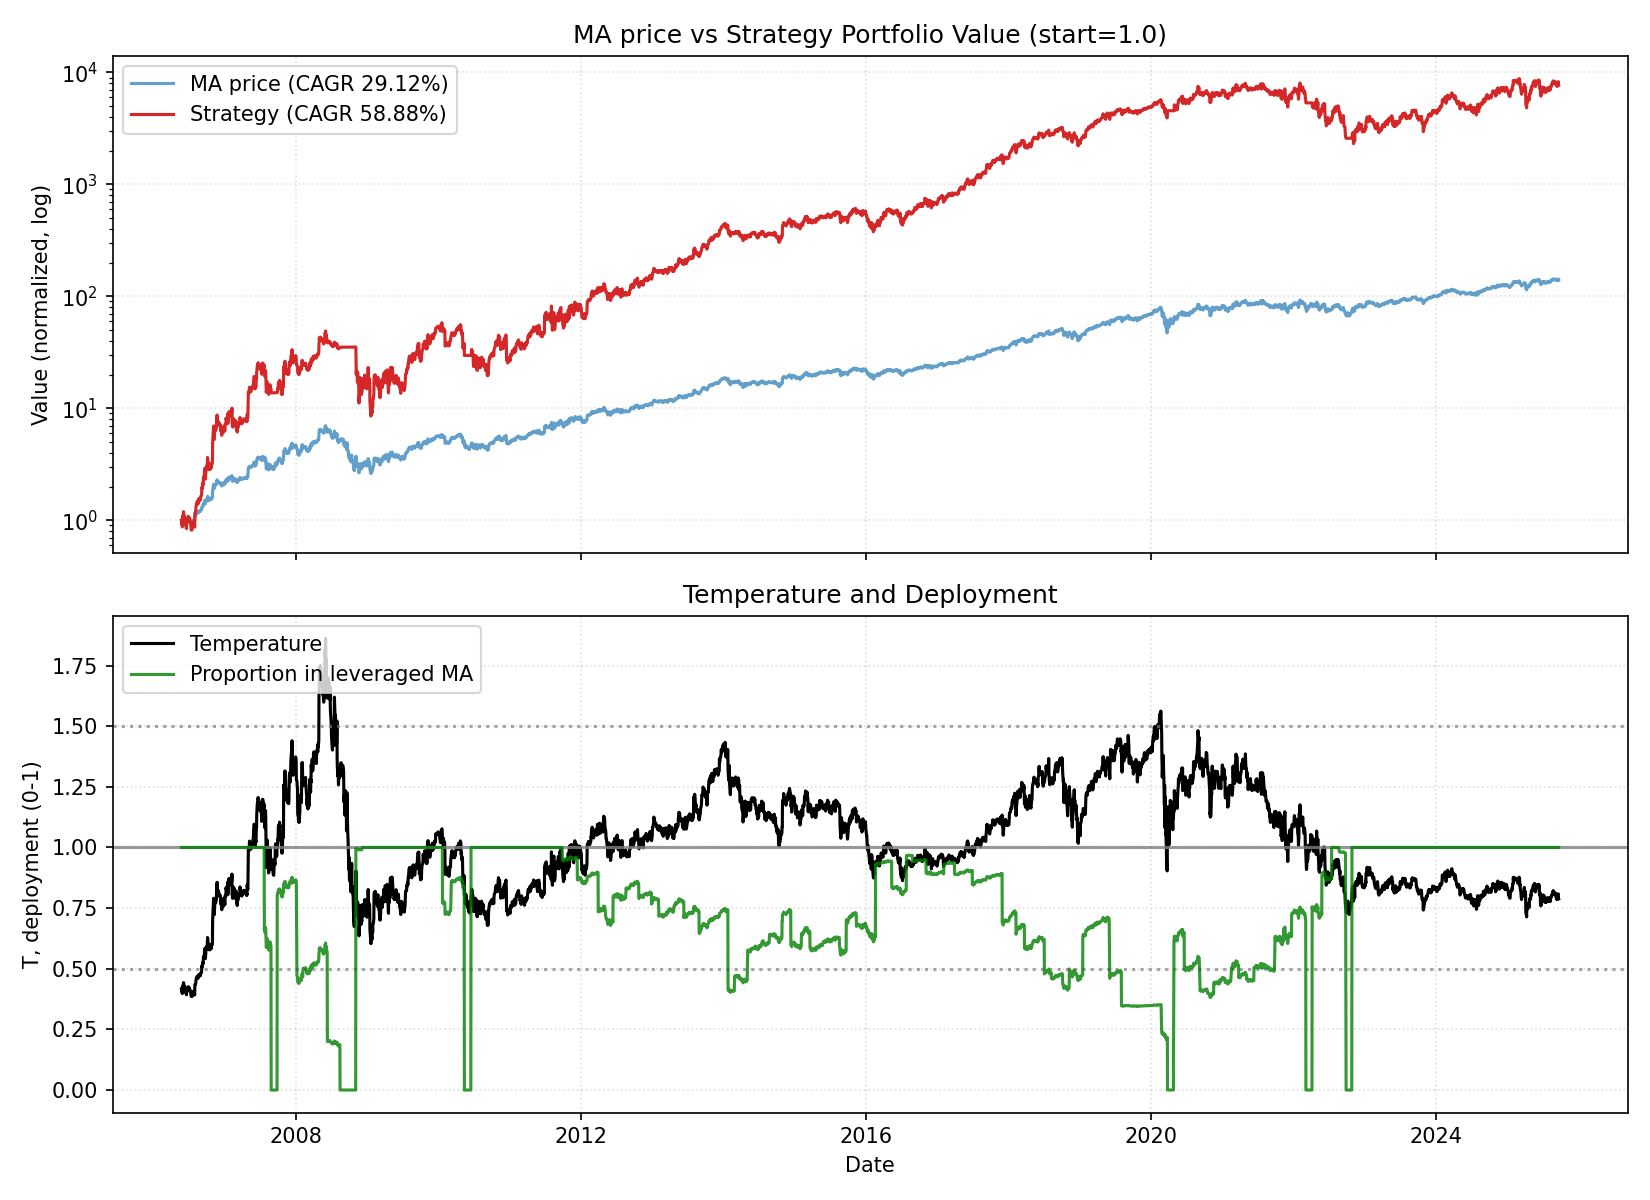

The data file committed next to this chart (first rows):
date, close, ret, ret_3, ret_6, ret_12, ret_22, temp, temp_ch_11, temp_ch_22, vol_22, vol_66, rate, yc_spread, credit_spread, yc_change_22, credit_change_22, port_unlevered, port_tqqq, port_cash, port_total, deployed_p, base_p, target_p
2006-05-25, 4.186, 0.0, , , , , 0.417, , , , , 4.99, 0.09, 1.67, , , 0.0, 1, 0.0, 1, 1.0, 1.0, 1.0
2006-05-26, 4.088, -0.02326, , , , , 0.407, , , , , 4.99, 0.1, 1.67, , , 0.0, 0.9298, 0.0, 0.9298, 1.0, 1.0, 1.0
2006-05-30, 4.004, -0.0207, -0.04348, , , , 0.3976, , , , , 4.99, 0.1, 1.67, , , 0.0, 0.8716, 0.0, 0.8716, 1.0, 1.0, 1.0
2006-05-31, 4.089, 0.02136, 0.0002223, , , , 0.4059, , , , , 4.99, 0.08, 1.66, , , 0.0, 0.9269, 0.0, 0.9269, 1.0, 1.0, 1.0
2006-06-01, 4.323, 0.05719, 0.07977, , , , 0.4288, , , , , 4.99, 0.07, 1.66, , , 0.0, 1.085, 0.0, 1.085, 1.0, 1.0, 1.0
2006-06-02, 4.276, -0.01095, 0.04562, 0.02152, , , 0.4239, , , , , 4.99, 0.08, 1.67, , , 0.0, 1.049, 0.0, 1.049, 1.0, 1.0, 1.0
2006-06-05, 4.472, 0.04597, 0.03452, 0.09392, , , 0.4426, , , , , 4.99, 0.03, 1.67, , , 0.0, 1.193, 0.0, 1.193, 1.0, 1.0, 1.0
2006-06-06, 4.395, -0.01729, 0.02788, 0.09773, , , 0.4346, , , , , 4.99, 0.02, 1.65, , , 0.0, 1.13, 0.0, 1.13, 1.0, 1.0, 1.0
2006-06-07, 4.331, -0.01449, -0.03154, 0.05919, , , 0.4281, , , , , 4.99, 0.0, 1.67, , , 0.0, 1.081, 0.0, 1.081, 1.0, 1.0, 1.0
2006-06-08, 4.342, 0.00252, -0.01201, 0.00442, , , 0.4289, , , , , 4.99, -0.01, 1.66, , , 0.0, 1.088, 0.0, 1.088, 1.0, 1.0, 1.0
2006-06-09, 4.348, 0.001258, 0.003781, 0.01681, , , 0.4292, , , , , 4.99, -0.03, 1.66, , , 0.0, 1.091, 0.0, 1.091, 1.0, 1.0, 1.0
2006-06-12, 4.272, -0.01737, -0.01614, -0.04476, 0.02065, , 0.421, 0.009515, , , , 4.99, -0.03, 1.65, , , 0.0, 1.034, 0.0, 1.034, 1.0, 1.0, 1.0
2006-06-13, 4.14, -0.03088, -0.04772, -0.05797, 0.01269, , 0.4077, 0.001636, , , , 4.99, -0.05, 1.67, , , 0.0, 0.9376, 0.0, 0.9376, 1.0, 1.0, 1.0
2006-06-14, 4.106, -0.008352, -0.03898, -0.0521, 0.02545, , 0.4041, 0.01612, , , , 4.99, -0.06, 1.67, , , 0.0, 0.9136, 0.0, 0.9136, 1.0, 1.0, 1.0
2006-06-15, 4.181, 0.0184, 0.00989, -0.03709, 0.02248, , 0.4112, 0.01317, , , , 4.99, -0.04, 1.67, , , 0.0, 0.9634, 0.0, 0.9634, 1.0, 1.0, 1.0
2006-06-16, 4.096, -0.02024, -0.002217, -0.05777, -0.05241, , 0.4027, -0.06103, , , , 4.99, -0.03, 1.67, , , 0.0, 0.9044, 0.0, 0.9044, 1.0, 1.0, 1.0
2006-06-19, 4.035, -0.0151, -0.03504, -0.05559, -0.05639, , 0.3959, -0.06612, , , , 4.99, -0.05, 1.67, , , 0.0, 0.8629, 0.0, 0.8629, 1.0, 1.0, 1.0
2006-06-20, 4.006, -0.007216, -0.02221, -0.03253, -0.1044, , 0.3928, -0.1125, , , , 4.99, -0.04, 1.67, , , 0.0, 0.8437, 0.0, 0.8437, 1.0, 1.0, 1.0
2006-06-21, 4.122, 0.02908, 0.02165, 0.003989, -0.06211, , 0.4039, -0.07065, , , , 4.99, -0.04, 1.68, , , 0.0, 0.9167, 0.0, 0.9167, 1.0, 1.0, 1.0
2006-06-22, 4.24, 0.0287, 0.05861, 0.01415, -0.02101, , 0.4153, -0.02992, , , , 4.99, -0.03, 1.69, , , 0.0, 0.995, 0.0, 0.995, 1.0, 1.0, 1.0
2006-06-23, 4.272, 0.00751, 0.03642, 0.04287, -0.01614, , 0.4181, -0.02509, , , , 4.99, -0.04, 1.69, , , 0.0, 1.017, 0.0, 1.017, 1.0, 1.0, 1.0
2006-06-26, 4.322, 0.01171, 0.01931, 0.07127, -0.00586, 0.03261, 0.4223, -0.01611, 0.01266, 0.0235, , 4.99, -0.02, 1.69, , , 0.0, 1.052, 0.0, 1.052, 1.0, 1.0, 1.0
2006-06-27, 4.305, -0.004001, 0.007667, 0.07474, 0.007667, 0.05297, 0.4203, -0.001504, 0.03263, 0.02353, , 4.99, -0.03, 1.7, -0.12, 0.03, 0.0, 1.039, 0.0, 1.039, 1.0, 1.0, 1.0
2006-06-28, 4.273, -0.007398, -0.01137, 0.03664, 0.03209, 0.06727, 0.417, 0.02269, 0.04857, 0.02297, , 4.99, -0.04, 1.69, -0.14, 0.02, 0.0, 1.015, 0.0, 1.015, 1.0, 1.0, 1.0
2006-06-29, 4.368, 0.02215, 0.01459, 0.03004, 0.06383, 0.06809, 0.4259, 0.05415, 0.04938, 0.02275, , 4.99, 0.01, 1.69, -0.09, 0.02, 0.0, 1.082, 0.0, 1.082, 1.0, 1.0, 1.0
2006-06-30, 4.368, 0.0, 0.02215, 0.02236, 0.04461, 0.01031, 0.4257, 0.03511, -0.007389, 0.02243, , 4.99, -0.01, 1.67, -0.09, 0.01, 0.0, 1.081, 0.0, 1.081, 1.0, 1.0, 1.0
2006-07-03, 4.304, -0.01458, -0.01458, -0.004211, 0.05064, 0.006598, 0.4187, 0.03981, -0.01225, 0.0192, , 4.99, -0.02, 1.68, -0.09, 0.02, 0.0, 1.033, 0.0, 1.033, 1.0, 1.0, 1.0
2006-07-05, 4.331, 0.006343, -0.008333, 0.00613, 0.07352, -0.03154, 0.4208, 0.0631, -0.04909, 0.01908, , 4.99, -0.01, 1.67, -0.09, 0.0, 0.0, 1.052, 0.0, 1.052, 1.0, 1.0, 1.0
2006-07-06, 4.258, -0.01681, -0.01057, -0.003407, 0.06315, -0.03106, 0.4135, 0.05283, -0.04861, 0.01652, , 4.99, -0.03, 1.66, -0.06, -0.01, 0.0, 0.9986, 0.0, 0.9986, 1.0, 1.0, 1.0
2006-07-07, 4.197, -0.01453, -0.03109, -0.03917, 0.0181, -0.03109, 0.4073, 0.00822, -0.04865, 0.01641, , 4.99, -0.03, 1.66, -0.05, 0.01, 0.0, 0.9545, 0.0, 0.9545, 1.0, 1.0, 1.0
2006-07-10, 4.23, 0.008023, -0.006624, -0.03146, -0.002361, -0.02577, 0.4098, -0.01325, -0.04459, 0.0163, , 4.99, -0.04, 1.66, -0.04, -0.01, 0.0, 0.9769, 0.0, 0.9769, 1.0, 1.0, 1.0
2006-07-11, 4.218, -0.003012, 0.004987, -0.02008, -0.01278, -0.02993, 0.4083, -0.02355, -0.04867, 0.01628, , 4.99, -0.07, 1.67, -0.06, 0.01, 0.0, 0.9675, 0.0, 0.9675, 1.0, 1.0, 1.0
2006-07-12, 4.145, -0.01726, -0.02022, -0.04307, -0.04105, -0.02982, 0.401, -0.05036, -0.0474, 0.01662, , 4.99, -0.07, 1.66, -0.04, 0.0, 0.0, 0.9168, 0.0, 0.9168, 1.0, 1.0, 1.0
2006-07-13, 4.069, -0.01822, -0.03517, -0.04444, -0.05474, -0.01714, 0.3935, -0.06392, -0.03495, 0.01666, , 4.99, -0.04, 1.66, -0.01, 0.01, 0.0, 0.8662, 0.0, 0.8662, 1.0, 1.0, 1.0
2006-07-14, 3.999, -0.01722, -0.03513, -0.04705, -0.0641, -0.02593, 0.3864, -0.07318, -0.04358, 0.01577, , 4.99, -0.01, 1.69, 0.04, 0.02, 0.0, 0.8209, 0.0, 0.8209, 1.0, 1.0, 1.0
2006-07-17, 4.003, 0.0009105, -0.01632, -0.05378, -0.08354, -0.04266, 0.3861, -0.09354, -0.06115, 0.0157, , 4.99, -0.05, 1.68, 0.01, 0.01, 0.0, 0.8227, 0.0, 0.8227, 1.0, 1.0, 1.0
2006-07-18, 3.995, -0.002046, -0.001137, -0.05286, -0.08542, -0.02488, 0.3851, -0.0954, -0.04371, 0.01509, , 4.99, -0.06, 1.68, -0.02, 0.01, 0.0, 0.8171, 0.0, 0.8171, 1.0, 1.0, 1.0
2006-07-19, 4.12, 0.03144, 0.02933, -0.005927, -0.04271, 0.0212, 0.3969, -0.052, 0.002695, 0.0161, , 4.99, -0.06, 1.69, -0.03, 0.02, 0.0, 0.8937, 0.0, 0.8937, 1.0, 1.0, 1.0
2006-07-20, 4.145, 0.005963, 0.03759, 0.01856, -0.04307, 0.03476, 0.399, -0.05178, 0.01601, 0.01575, , 4.99, -0.03, 1.69, 0.02, 0.02, 0.0, 0.9091, 0.0, 0.9091, 1.0, 1.0, 1.0
2006-07-21, 4.12, -0.005927, 0.0, 0.03026, -0.03248, -0.000441, 0.3964, -0.04128, -0.01855, 0.01572, , 4.99, -0.03, 1.69, 0.01, 0.02, 0.0, 0.8924, 0.0, 0.8924, 1.0, 1.0, 1.0
2006-07-24, 4.095, -0.006184, -0.01207, 0.02296, -0.02428, -0.03434, 0.3933, -0.03434, -0.05299, 0.01452, , 4.99, -0.05, 1.69, -0.01, 0.01, 0.0, 0.8753, 0.0, 0.8753, 1.0, 1.0, 1.0
2006-07-25, 4.193, 0.024, 0.01767, 0.04966, -0.008819, -0.01853, 0.4025, -0.01784, -0.03749, 0.0141, , 4.99, -0.04, 1.68, -0.01, -0.01, 0.0, 0.9378, 0.0, 0.9378, 1.0, 1.0, 1.0
2006-07-26, 4.248, 0.01302, 0.03733, 0.03092, 0.00712, -0.01726, 0.4075, -0.002047, -0.03507, 0.0143, , 4.99, -0.02, 1.68, 0.02, -0.01, 0.0, 0.9738, 0.0, 0.9738, 1.0, 1.0, 1.0
2006-07-27, 4.233, -0.003428, 0.009548, 0.02129, 0.02129, -0.0167, 0.4058, 0.012, -0.03452, 0.01406, , 4.99, 0.0, 1.65, 0.02, -0.04, 0.0, 0.9632, 0.0, 0.9632, 1.0, 1.0, 1.0
2006-07-28, 4.213, -0.004729, -0.00814, 0.02253, 0.03533, -0.01405, 0.4036, 0.02591, -0.03192, 0.01407, , 4.99, 0.02, 1.67, 0.05, -0.03, 0.0, 0.949, 0.0, 0.949, 1.0, 1.0, 1.0
2006-07-31, 4.174, -0.009287, -0.01397, 0.01933, 0.04369, -0.04438, 0.3992, 0.03293, -0.06284, 0.01412, , 4.99, 0.02, 1.68, 0.06, -0.01, 0.0, 0.922, 0.0, 0.922, 1.0, 1.0, 1.0
2006-08-01, 4.095, -0.01897, -0.02808, -0.02344, 0.02296, -0.0625, 0.3914, 0.01365, -0.08061, 0.01362, , 5.25, 0.02, 1.69, 0.01, 0.0, 0.0, 0.869, 0.0, 0.869, 1.0, 1.0, 1.0
2006-08-02, 4.551, 0.1116, 0.09047, 0.07155, 0.1394, 0.05751, 0.4347, 0.129, 0.03834, 0.02795, , 5.25, -0.01, 1.69, 0.0, 0.02, 0.0, 1.159, 0.0, 1.159, 1.0, 1.0, 1.0
2006-08-03, 4.549, -0.0005994, 0.1109, 0.07459, 0.104, 0.05021, 0.4342, 0.09397, 0.03181, 0.02771, , 5.25, -0.02, 1.68, 0.0, 0.0, 0.0, 1.156, 0.0, 1.156, 1.0, 1.0, 1.0
2006-08-04, 4.554, 0.0012, 0.0005995, 0.08099, 0.09879, 0.06944, 0.4345, 0.08879, 0.0507, 0.0277, , 5.25, 0.0, 1.69, 0.01, 0.02, 0.0, 1.16, 0.0, 1.16, 1.0, 1.0, 1.0
2006-08-07, 4.65, 0.02098, 0.0222, 0.114, 0.1285, 0.108, 0.4428, 0.1169, 0.08724, 0.02761, , 5.25, -0.03, 1.67, 0.0, 0.01, 0.0, 1.232, 0.0, 1.232, 1.0, 1.0, 1.0
2006-08-08, 4.783, 0.02877, 0.05035, 0.1682, 0.1682, 0.1308, 0.4552, 0.1576, 0.111, 0.02774, , 5.25, 0.02, 1.7, 0.05, 0.04, 0.0, 1.337, 0.0, 1.337, 1.0, 1.0, 1.0
2006-08-09, 4.809, 0.005326, 0.03425, 0.05658, 0.1469, 0.1402, 0.4574, 0.1365, 0.1203, 0.02774, , 5.25, 0.01, 1.73, 0.05, 0.07, 0.0, 1.358, 0.0, 1.358, 1.0, 1.0, 1.0
2006-08-10, 4.874, 0.01343, 0.01883, 0.07141, 0.1474, 0.1759, 0.4633, 0.1369, 0.1552, 0.0277, , 5.25, 0.0, 1.73, 0.07, 0.06, 0.0, 1.412, 0.0, 1.412, 1.0, 1.0, 1.0
2006-08-11, 4.884, 0.002241, 0.01571, 0.07253, 0.1539, 0.2004, 0.464, 0.1434, 0.1793, 0.0272, , 5.25, 0.01, 1.72, 0.08, 0.06, 0.0, 1.42, 0.0, 1.42, 1.0, 1.0, 1.0
2006-08-14, 4.935, 0.01025, 0.01251, 0.06125, 0.1713, 0.2339, 0.4679, 0.1592, 0.2108, 0.02657, , 5.25, -0.01, 1.69, 0.03, 0.03, 0.0, 1.463, 0.0, 1.463, 1.0, 1.0, 1.0
2006-08-15, 4.958, 0.004794, 0.01509, 0.03652, 0.1879, 0.2387, 0.4699, 0.1771, 0.217, 0.02594, , 5.25, -0.01, 1.7, 0.0, 0.01, 0.0, 1.483, 0.0, 1.483, 1.0, 1.0, 1.0
2006-08-16, 4.938, -0.004037, 0.0007373, 0.02687, 0.206, 0.2362, 0.4677, 0.195, 0.2146, 0.02604, , 5.25, 0.0, 1.71, 0.05, 0.03, 0.0, 1.464, 0.0, 1.464, 1.0, 1.0, 1.0
2006-08-17, 4.864, -0.01492, -0.0189, -0.001867, 0.06877, 0.1807, 0.4604, 0.05904, 0.16, 0.02647, , 5.25, -0.02, 1.71, 0.04, 0.03, 0.0, 1.398, 0.0, 1.398, 1.0, 1.0, 1.0
2006-08-18, 4.864, -0.0001873, -0.01511, -0.004285, 0.06921, 0.1734, 0.4601, 0.05948, 0.1529, 0.02606, , 5.25, -0.03, 1.71, 0.03, 0.02, 0.0, 1.396, 0.0, 1.396, 1.0, 1.0, 1.0
... 4,801 more rows
